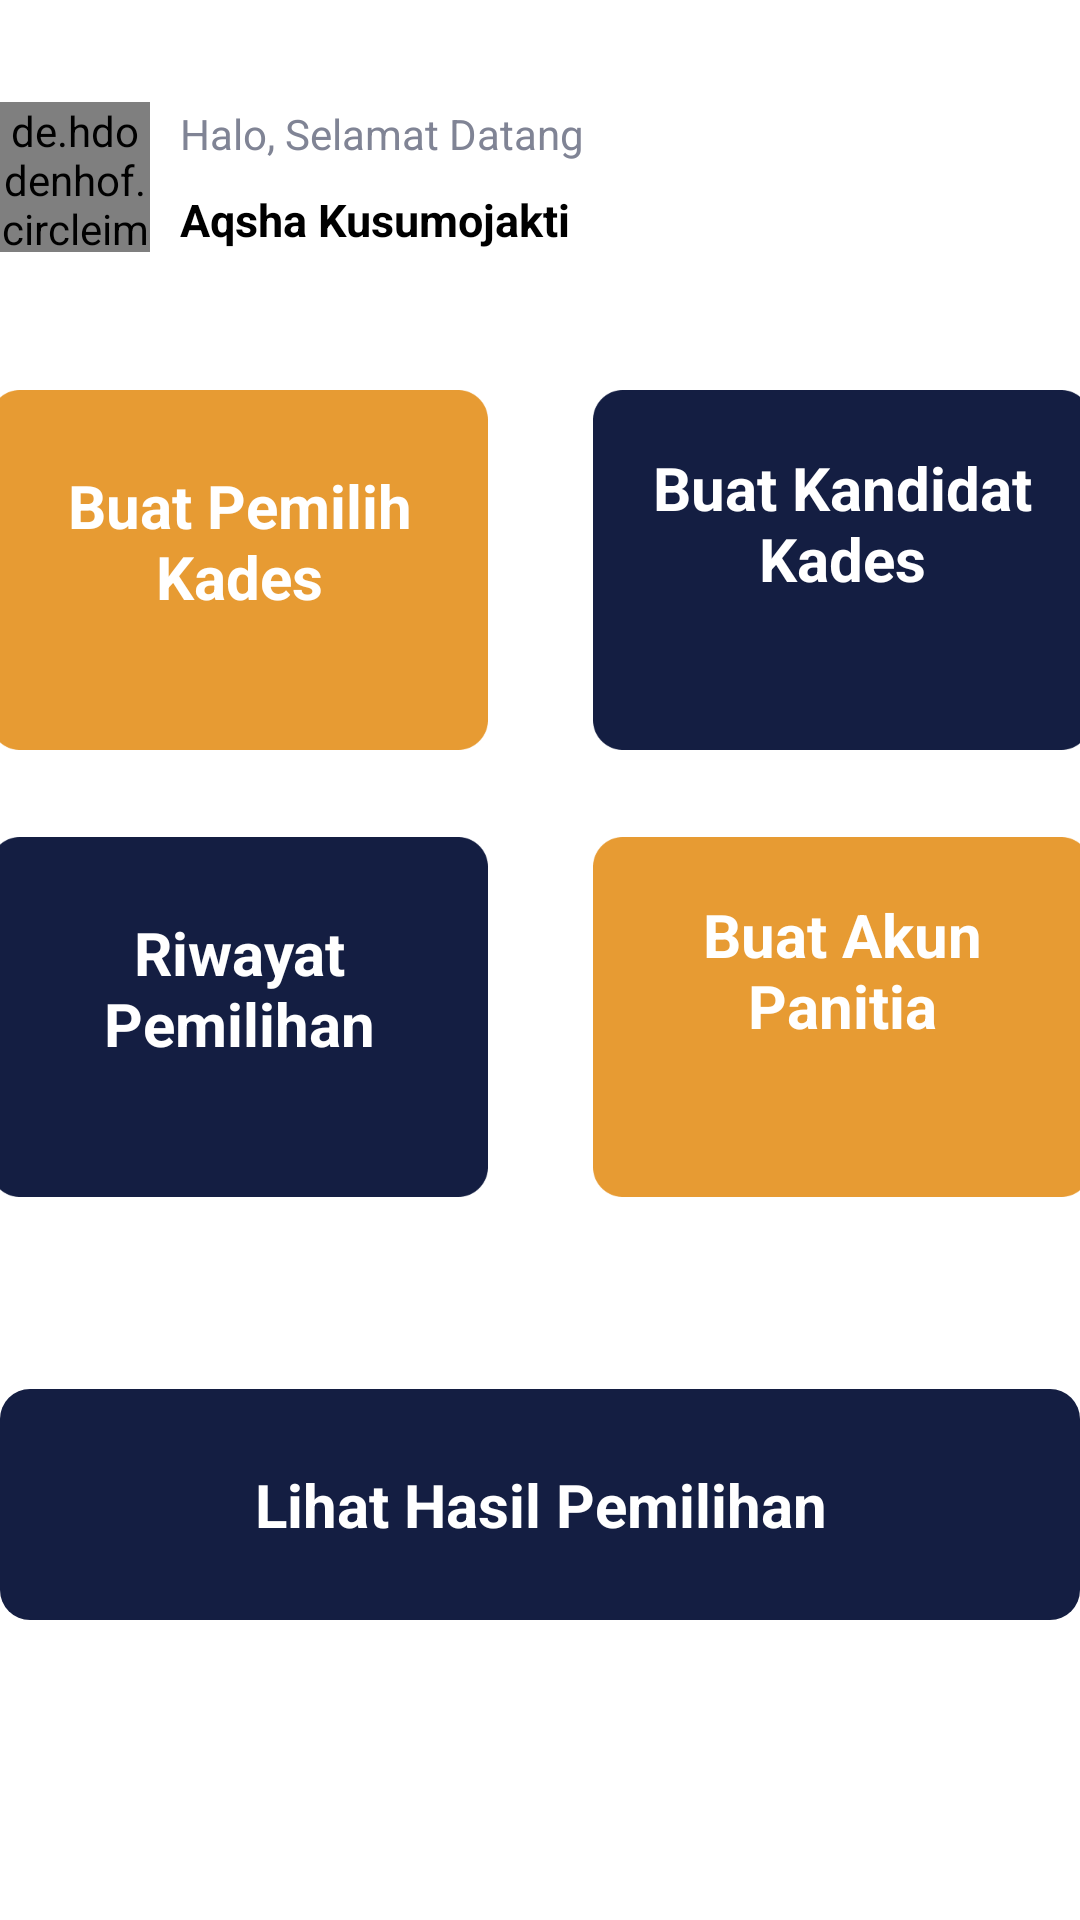

This screen was rendered from an Android layout file. Write that file and the resources it references.
<!-- AndroidManifest.xml: application theme Theme.EntitasPemilih -->
<!-- res/layout/fragment_home.xml -->
<?xml version="1.0" encoding="utf-8"?>
<RelativeLayout
    xmlns:android="http://schemas.android.com/apk/res/android"
    xmlns:tools="http://schemas.android.com/tools"
    android:layout_width="match_parent"
    android:layout_height="match_parent"
    android:orientation="horizontal"
    android:gravity="center_horizontal"
    tools:context=".fragment.HomeFragment">

    <de.hdodenhof.circleimageview.CircleImageView
        android:id="@+id/userPhoto"
        android:layout_width="50dp"
        android:layout_height="50dp"
        android:src="@drawable/user"
        android:layout_marginTop="34dp"/>

    <TextView
        android:layout_width="wrap_content"
        android:layout_height="wrap_content"
        android:text="Halo, Selamat Datang"
        android:textColor="@color/grey_2"
        android:textSize="14sp"
        android:layout_marginTop="35dp"
        android:layout_toRightOf="@id/userPhoto"
        android:layout_marginStart="10dp"/>

    <TextView
        android:id="@+id/textUsername"
        android:layout_width="wrap_content"
        android:layout_height="wrap_content"
        android:text="Aqsha Kusumojakti"
        android:textColor="@color/black"
        android:textSize="15sp"
        android:textStyle="bold"
        android:layout_marginTop="63dp"
        android:layout_toRightOf="@id/userPhoto"
        android:layout_marginStart="10dp"/>

    <LinearLayout
        android:layout_width="wrap_content"
        android:layout_height="wrap_content"
        android:orientation="horizontal"
        android:gravity="center"
        android:layout_marginTop="130dp">

        <TextView
            android:id="@+id/pilihKades"
            android:layout_width="166dp"
            android:layout_height="120dp"
            android:text="Buat Pemilih Kades"
            android:textSize="20sp"
            android:textColor="@color/white"
            android:textStyle="bold"
            android:textAlignment="center"
            android:padding="25dp"
            android:background="@drawable/bg_yellow"/>

        <TextView
            android:id="@+id/kandidatKades"
            android:layout_width="166dp"
            android:layout_height="120dp"
            android:text="Buat Kandidat Kades"
            android:textSize="20sp"
            android:textColor="@color/white"
            android:textStyle="bold"
            android:textAlignment="center"
            android:padding="19dp"
            android:layout_marginStart="35dp"
            android:background="@drawable/bg_blue"/>
    </LinearLayout>
    <LinearLayout
        android:layout_width="wrap_content"
        android:layout_height="wrap_content"
        android:orientation="horizontal"
        android:gravity="center"
        android:layout_marginTop="279dp">

        <TextView
            android:id="@+id/riwayatpemilihanKades"
            android:layout_width="166dp"
            android:layout_height="120dp"
            android:text="Riwayat Pemilihan"
            android:textSize="20sp"
            android:textColor="@color/white"
            android:textStyle="bold"
            android:textAlignment="center"
            android:padding="25dp"
            android:background="@drawable/bg_blue"/>

        <TextView
            android:id="@+id/buatAkunPanitia"
            android:layout_width="166dp"
            android:layout_height="120dp"
            android:text="Buat Akun Panitia"
            android:textSize="20sp"
            android:textColor="@color/white"
            android:textStyle="bold"
            android:textAlignment="center"
            android:padding="19dp"
            android:layout_marginStart="35dp"
            android:background="@drawable/bg_yellow"/>
    </LinearLayout>

    <TextView
        android:id="@+id/btnLihatPemilihan"
        android:layout_width="wrap_content"
        android:layout_height="wrap_content"
        android:background="@drawable/bg_lihat"
        android:text="Lihat Hasil Pemilihan"
        android:textColor="@color/white"
        android:textStyle="bold"
        android:textSize="20dp"
        android:gravity="center"
        android:layout_alignParentBottom="true"
        android:layout_marginBottom="100dp"/>
</RelativeLayout>
<!-- resources referenced by this layout -->
<resources>
  <color name="black">#FF000000</color>
  <color name="grey_2">#808495</color>
  <color name="white">#FFFFFFFF</color>
  <!-- drawable bg_blue: png bitmap (drawable, 3793 bytes) -->
  <!-- drawable bg_lihat (drawable) -->
  <?xml version="1.0" encoding="utf-8"?>
  <shape xmlns:android="http://schemas.android.com/apk/res/android"
      android:shape="rectangle">
  
      <size
          android:width="367dp"
          android:height="77dp"/>
      <solid
          android:color="@color/blue_1"/>
      <corners
          android:radius="10dp"/>
  
  </shape>
  <!-- drawable bg_yellow: png bitmap (drawable, 3748 bytes) -->
  <!-- drawable user: png bitmap (drawable, 227354 bytes) -->
  <style name="Theme.EntitasPemilih" parent="Theme.MaterialComponents.DayNight.DarkActionBar">
          
          <item name="colorPrimary">@color/blue_1</item>
          <item name="colorPrimaryVariant">@color/purple_700</item>
          <item name="colorOnPrimary">@color/white</item>
          
          <item name="colorSecondary">@color/teal_200</item>
          <item name="colorSecondaryVariant">@color/teal_700</item>
          <item name="colorOnSecondary">@color/black</item>
          
          <item name="android:statusBarColor">?attr/colorPrimaryVariant</item>
          
      </style>
  <color name="blue_1">#141E42</color>
  <color name="purple_700">#FF3700B3</color>
  <color name="teal_200">#FF03DAC5</color>
  <color name="teal_700">#FF018786</color>
</resources>
